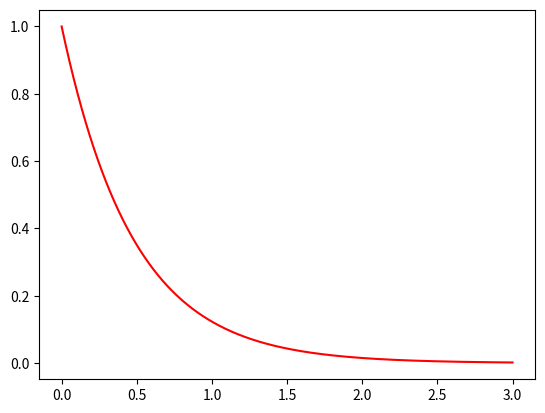

Write the Python code that produced this figure.

import numpy as np
import matplotlib.pyplot as plt


def CreateBas(dim, k):
    bas = np.zeros(dim)
    bas[k] = 1
    return bas


def TrHD(H, D):
    N = len(H)
    HD = np.dot(H,D)
    som = 0
    for i in range(0,N):
        som = som + HD[i,i]
    return np.real(som)

def Form_Rho(Psii, Psij):

    D = np.outer(Psii,np.conj(Psij))
    return D


tau = 3
tau_s = 3e-12
gam = 1/tau * np.pi * 2
au = 2.4188e-17

tau_au = tau_s / au

gam_au = 1/tau_au * np.pi * 2

print(gam_au)
print(gam)
t = np.linspace(0,3,1000)
f = np.exp(-gam*t)

plt.plot(t, f, 'red')
plt.show()

mu = np.zeros((2,2))
D = np.zeros((2,2),dtype=complex)

dm = 0.5
mu[0,1] = dm
mu[1,0] = 2*dm

print(mu)

Psi1 = CreateBas(2, 0)
Psi2 = CreateBas(2,1)

print(Psi1)
print(Psi2)

D = Form_Rho(Psi1, Psi2)
print("length is ",len(D))

val = TrHD(mu, D)
print(val)


